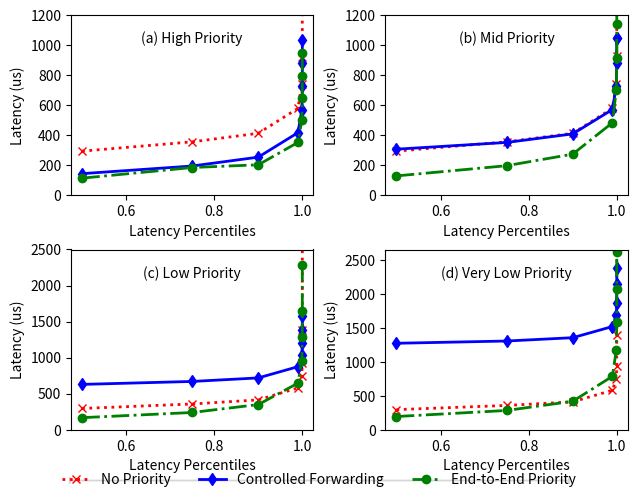

Generate this figure with matplotlib:
import matplotlib.pyplot as plt
VERY_SMALL_SIZE = 6
SMALL_SIZE = 10
MEDIUM_SIZE = 10
BIGGER_SIZE = 12

plt.rc('font', size=SMALL_SIZE)          # controls default text sizes
plt.rc('axes', titlesize=SMALL_SIZE)     # fontsize of the axes title
plt.rc('axes', labelsize=SMALL_SIZE)    # fontsize of the x and y labels
plt.rc('xtick', labelsize=SMALL_SIZE)    # fontsize of the tick labels
plt.rc('ytick', labelsize=SMALL_SIZE)    # fontsize of the tick labels
plt.rc('legend', fontsize=SMALL_SIZE)    # legend fontsize
plt.rc('figure', titlesize=BIGGER_SIZE)  # fontsize of the figure title

line_width = 2

figure, ((ax1, ax2), (ax3, ax4)) = plt.subplots(2, 2)

ax1.plot([0.5, 0.75, 0.9, 0.99, 0.999, 0.9999, 0.99999, 0.999999], [293, 355, 412, 578, 742, 922, 1385, 4752], 'r', linewidth=line_width, marker='x', linestyle='dotted')
ax1.plot([0.5, 0.75, 0.9, 0.99, 0.999, 0.9999, 0.99999, 0.999999], [143, 194, 253, 416, 570, 725, 881, 1037], 'b', linewidth=line_width, marker='d', linestyle='solid')
ax1.plot([0.5, 0.75, 0.9, 0.99, 0.999, 0.9999, 0.99999, 0.999999], [113, 184, 202, 351, 502, 644, 791, 947], 'g', linewidth=line_width, marker='o', linestyle='-.')
# domain2
ax2.plot([0.5, 0.75, 0.9, 0.99, 0.999, 0.9999, 0.99999, 0.999999], [293, 355, 412, 578, 742, 930, 1385, 3130], 'r', linewidth=line_width, marker='x', linestyle='dotted')
ax2.plot([0.5, 0.75, 0.9, 0.99, 0.999, 0.9999, 0.99999, 0.999999], [306, 351, 408, 570, 725, 881, 1045, 1045], 'b', linewidth=line_width, marker='d', linestyle='solid')
ax2.plot([0.5, 0.75, 0.9, 0.99, 0.999, 0.9999, 0.99999, 0.999999], [128, 196, 273, 482, 701, 914, 1139, 1352], 'g', linewidth=line_width, marker='o', linestyle='-.')
# domain3
ax3.plot([0.5, 0.75, 0.9, 0.99, 0.999, 0.9999, 0.99999, 0.999999], [293, 355, 412, 578, 742, 930, 1385, 3130], 'r', linewidth=line_width, marker='x', linestyle='dotted')
ax3.plot([0.5, 0.75, 0.9, 0.99, 0.999, 0.9999, 0.99999, 0.999999], [627, 668, 717, 873, 1037, 1205, 1385, 1582], 'b', linewidth=line_width, marker='d', linestyle='solid')
ax3.plot([0.5, 0.75, 0.9, 0.99, 0.999, 0.9999, 0.99999, 0.999999], [165, 237, 347, 644, 955, 1287, 1647, 2278], 'g', linewidth=line_width, marker='o', linestyle='-.')
# domain4
ax4.plot([0.5, 0.75, 0.9, 0.99, 0.999, 0.9999, 0.99999, 0.999999], [293, 355, 408, 578, 742, 930, 1385, 5014], 'r', linewidth=line_width, marker='x', linestyle='dotted')
ax4.plot([0.5, 0.75, 0.9, 0.99, 0.999, 0.9999, 0.99999, 0.999999], [1270, 1303, 1352, 1516, 1680, 1860, 2147, 2376], 'b', linewidth=line_width, marker='d', linestyle='solid')
ax4.plot([0.5, 0.75, 0.9, 0.99, 0.999, 0.9999, 0.99999, 0.999999], [192, 281, 416, 783, 1172, 1582, 2073, 2606], 'g', linewidth=line_width, marker='o', linestyle='-.')

ax1.set_title("(a) High Priority", y=1.0, pad=-20)
#ax1.legend(["No Priority", "Controlled Forwarding", "End-to-End Priority"], loc ="upper left", pad=-14)
ax1.set_ylabel('Latency (us)')
ax1.set_xlabel('Latency Percentiles')


ax2.set_title("(b) Mid Priority", y=1.0, pad=-20)
#ax2.legend(["No Priority", "Controlled Forwarding", "End-to-End Priority"], loc ="upper left")
ax2.set_ylabel('Latency (us)')
ax2.set_xlabel('Latency Percentiles')

ax3.set_title("(c) Low Priority", y=1.0, pad=-20)
#ax3.legend(["No Priority", "Controlled Forwarding", "End-to-End Priority"], loc ="upper left")
ax3.set_ylabel('Latency (us)')
ax3.set_xlabel('Latency Percentiles')

ax4.set_title("(d) Very Low Priority", y=1.0, pad=-20)
#ax4.legend(["No Priority", "Controlled Forwarding", "End-to-End Priority"], loc ="upper left")
ax4.set_ylabel('Latency (us)')
ax4.set_xlabel('Latency Percentiles')

figure.tight_layout(pad=0.8)
figure.legend(["No Priority", "Controlled Forwarding", "End-to-End Priority"], loc="lower center", ncol=3, borderpad=-.5)
#plt.figtext(.15, .15, "QD = [32(HP),24(MP),16(LP),8(VLP)], Dies = 32")
ax1.set_ylim([0, 1200])
ax2.set_ylim([0, 1200])
ax3.set_ylim([0, 2500])
ax4.set_ylim([0, 2650])
plt.savefig('real_impl_qos.jpg', bbox_inches='tight', dpi=300)
plt.show()
